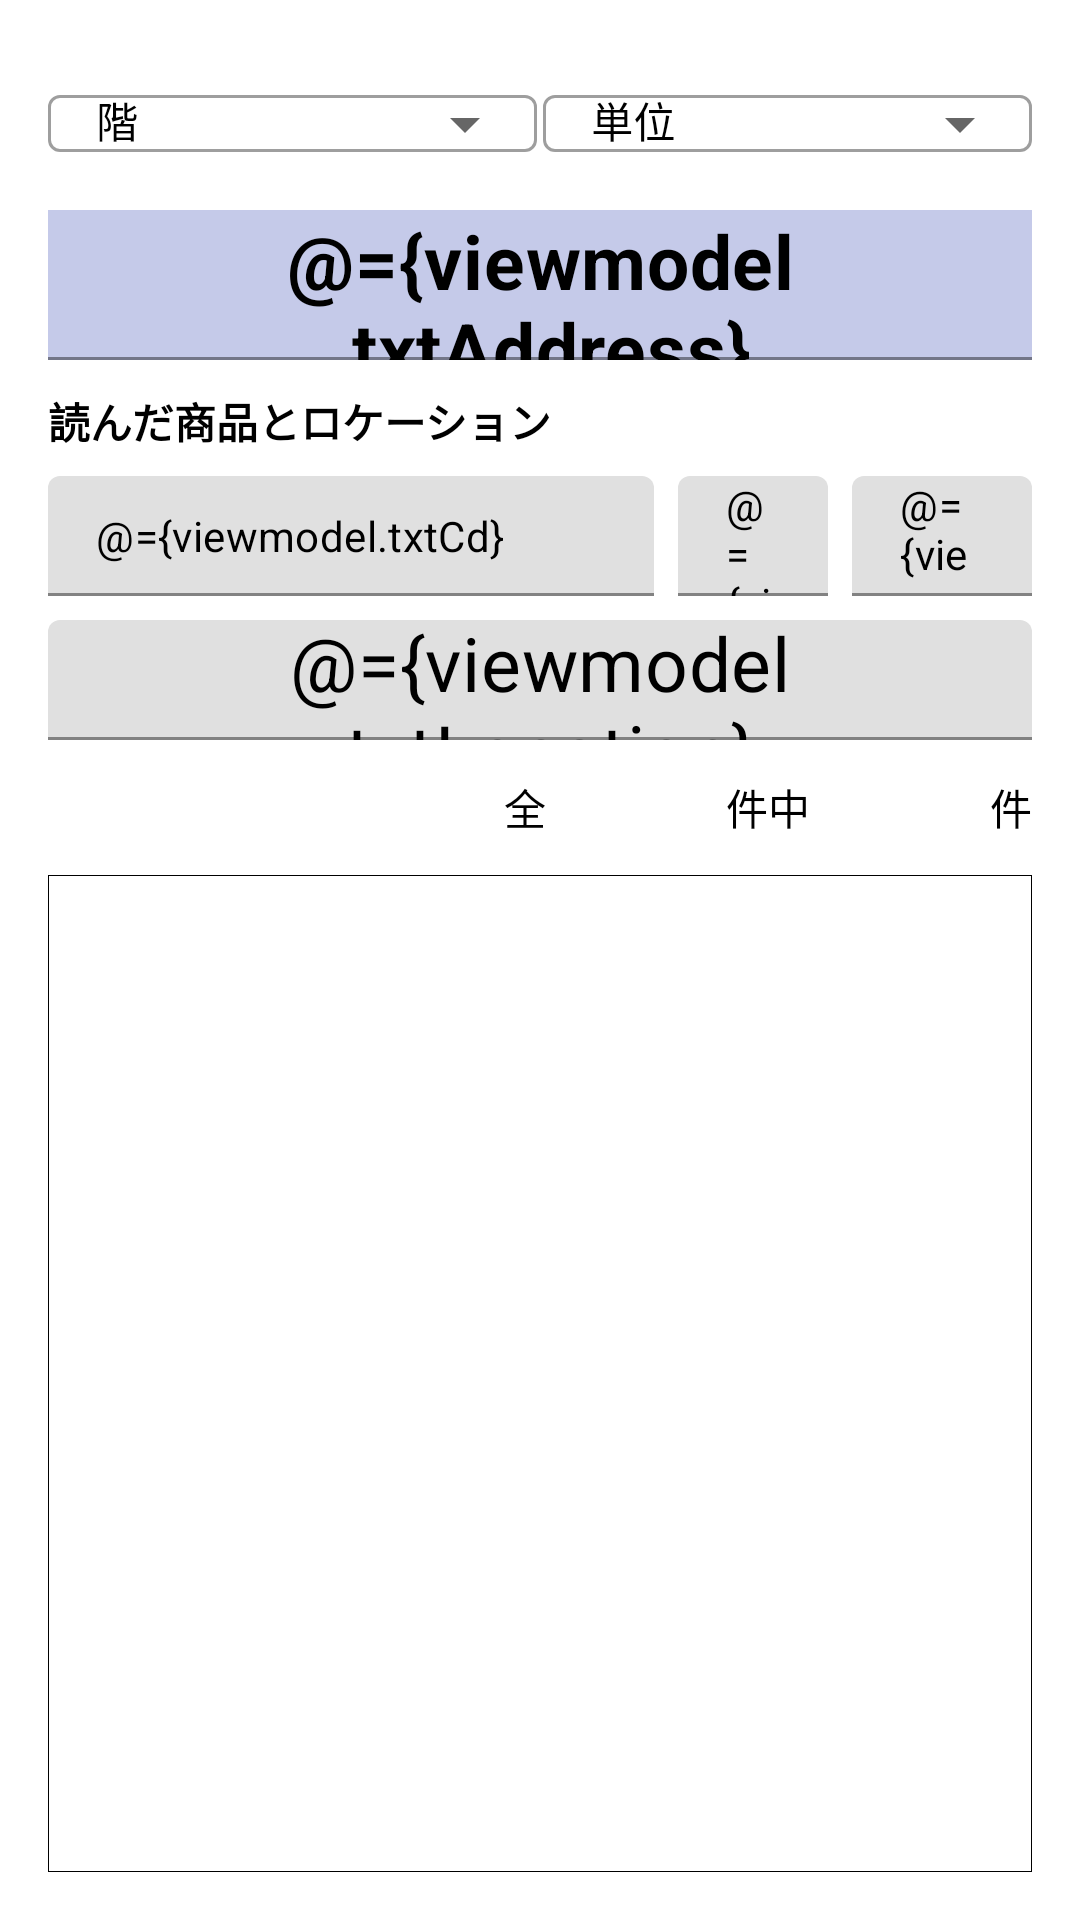

Produce the Android XML layout that renders to this screen, including the resource entries it uses.
<!-- AndroidManifest.xml: application theme Theme.Pot_terminal -->
<!-- res/layout/collation_receiving_page01.xml -->
<?xml version="1.0" encoding="utf-8"?>
<layout
  xmlns:tools="http://schemas.android.com/tools"
  xmlns:android="http://schemas.android.com/apk/res/android"
  xmlns:app="http://schemas.android.com/apk/res-auto">

  <data>
    <variable name="viewmodel" type="com.bigsize.pot_terminal.viewmodel.CollationReceivingPage01" />
  </data>

  <androidx.constraintlayout.widget.ConstraintLayout
    android:layout_width="match_parent"
    android:layout_height="match_parent"
    android:descendantFocusability="afterDescendants"
    tools:context=".CollationReceivingPage01">

    <ProgressBar
      android:id="@+id/prg_view01"
      style="?android:attr/progressBarStyleHorizontal"
      android:layout_width="0dp"
      android:layout_height="wrap_content"
      android:indeterminate="true"
      android:visibility="invisible"
      app:layout_constraintEnd_toEndOf="parent"
      app:layout_constraintStart_toStartOf="parent"
      app:layout_constraintTop_toTopOf="parent" />

    <com.google.android.material.textfield.TextInputLayout
      android:id="@+id/lay_floor"
      style="@style/Widget.MaterialComponents.TextInputLayout.OutlinedBox.ExposedDropdownMenu"
      android:layout_width="0dp"
      android:layout_height="45dp"
      android:layout_marginStart="16dp"
      android:layout_marginEnd="1dp"
      android:hint="階"
      android:textColorHint="?android:textColor"
      app:layout_constraintEnd_toStartOf="@+id/lay_unit"
      app:layout_constraintHorizontal_bias="0.5"
      app:layout_constraintStart_toStartOf="parent"
      app:layout_constraintTop_toBottomOf="@+id/prg_view01">

      <AutoCompleteTextView
        android:id="@+id/txt_floor"
        android:layout_width="match_parent"
        android:layout_height="wrap_content"
        android:autoText="false"
        android:editable="false"
        android:textSize="14sp" />
    </com.google.android.material.textfield.TextInputLayout>

    <com.google.android.material.textfield.TextInputLayout
      android:id="@+id/lay_unit"
      style="@style/Widget.MaterialComponents.TextInputLayout.OutlinedBox.ExposedDropdownMenu"
      android:layout_width="0dp"
      android:layout_height="45dp"
      android:layout_marginStart="1dp"
      android:layout_marginEnd="16dp"
      android:hint="単位"
      android:textColorHint="?android:textColor"
      app:layout_constraintEnd_toEndOf="parent"
      app:layout_constraintHorizontal_bias="0.5"
      app:layout_constraintStart_toEndOf="@+id/lay_floor"
      app:layout_constraintTop_toTopOf="@+id/lay_floor">

      <AutoCompleteTextView
        android:id="@+id/txt_unit"
        android:layout_width="match_parent"
        android:layout_height="wrap_content"
        android:autoText="false"
        android:editable="false"
        android:textSize="14sp" />
    </com.google.android.material.textfield.TextInputLayout>

    <com.google.android.material.textfield.TextInputLayout
      android:id="@+id/lay_address"
      style="@style/Widget.MaterialComponents.TextInputLayout.FilledBox"
      android:layout_width="0dp"
      android:layout_height="50dp"
      android:layout_marginStart="16dp"
      android:layout_marginTop="9dp"
      android:layout_marginEnd="16dp"
      android:textColorHint="?android:textColor"
      app:errorEnabled="true"
      app:expandedHintEnabled="true"
      app:layout_constraintEnd_toEndOf="parent"
      app:layout_constraintStart_toStartOf="parent"
      app:layout_constraintTop_toBottomOf="@+id/lay_floor">

      <com.google.android.material.textfield.TextInputEditText
        android:id="@+id/txt_address"
        android:layout_width="match_parent"
        android:layout_height="match_parent"
        android:background="#C5CAE9"
        android:enabled="false"
        android:gravity="center_horizontal|center_vertical"
        android:text="@={viewmodel.txtAddress}"
        android:textColor="#000000"
        android:textSize="25sp"
        android:textStyle="bold" />
    </com.google.android.material.textfield.TextInputLayout>

    <TextView
      android:id="@+id/txt_view05"
      android:layout_width="wrap_content"
      android:layout_height="wrap_content"
      android:layout_marginStart="16dp"
      android:layout_marginTop="10dp"
      android:text="読んだ商品とロケーション"
      android:textStyle="bold"
      app:layout_constraintStart_toStartOf="parent"
      app:layout_constraintTop_toBottomOf="@+id/lay_address" />

    <com.google.android.material.textfield.TextInputLayout
      android:id="@+id/lay_cd"
      style="@style/Widget.MaterialComponents.TextInputLayout.FilledBox"
      android:layout_width="0dp"
      android:layout_height="40dp"
      android:layout_marginStart="16dp"
      android:layout_marginTop="8dp"
      android:layout_marginEnd="8dp"
      app:errorEnabled="true"
      app:expandedHintEnabled="true"
      app:layout_constraintEnd_toStartOf="@+id/lay_cn"
      app:layout_constraintStart_toStartOf="parent"
      app:layout_constraintTop_toBottomOf="@+id/txt_view05">

      <com.google.android.material.textfield.TextInputEditText
        android:id="@+id/txt_cd"
        android:layout_width="match_parent"
        android:layout_height="match_parent"
        android:enabled="false"
        android:inputType="textEmailAddress"
        android:text="@={viewmodel.txtCd}"
        android:textColor="#000000"
        android:textSize="14sp" />
    </com.google.android.material.textfield.TextInputLayout>

    <com.google.android.material.textfield.TextInputLayout
      android:id="@+id/lay_cn"
      style="@style/Widget.MaterialComponents.TextInputLayout.FilledBox"
      android:layout_width="50dp"
      android:layout_height="40dp"
      android:layout_marginEnd="8dp"
      app:errorEnabled="true"
      app:expandedHintEnabled="true"
      app:layout_constraintEnd_toStartOf="@+id/lay_sz"
      app:layout_constraintTop_toTopOf="@+id/lay_cd">

      <com.google.android.material.textfield.TextInputEditText
        android:id="@+id/txt_cn"
        android:layout_width="match_parent"
        android:layout_height="match_parent"
        android:enabled="false"
        android:text="@={viewmodel.txtCn}"
        android:textColor="#000000"
        android:textSize="14sp" />
    </com.google.android.material.textfield.TextInputLayout>

    <com.google.android.material.textfield.TextInputLayout
      android:id="@+id/lay_sz"
      style="@style/Widget.MaterialComponents.TextInputLayout.FilledBox"
      android:layout_width="60dp"
      android:layout_height="40dp"
      android:layout_marginEnd="16dp"
      app:errorEnabled="true"
      app:expandedHintEnabled="true"
      app:layout_constraintEnd_toEndOf="parent"
      app:layout_constraintTop_toTopOf="@+id/lay_cd">

      <com.google.android.material.textfield.TextInputEditText
        android:id="@+id/txt_sz"
        android:layout_width="match_parent"
        android:layout_height="match_parent"
        android:enabled="false"
        android:text="@={viewmodel.txtSz}"
        android:textColor="#000000"
        android:textSize="14sp" />
    </com.google.android.material.textfield.TextInputLayout>

    <com.google.android.material.textfield.TextInputLayout
      android:id="@+id/lay_location"
      style="@style/Widget.MaterialComponents.TextInputLayout.FilledBox"
      android:layout_width="0dp"
      android:layout_height="40dp"
      android:layout_marginStart="16dp"
      android:layout_marginTop="8dp"
      android:layout_marginEnd="16dp"
      android:textColorHint="?android:textColor"
      app:errorEnabled="true"
      app:expandedHintEnabled="true"
      app:layout_constraintEnd_toEndOf="parent"
      app:layout_constraintStart_toStartOf="parent"
      app:layout_constraintTop_toBottomOf="@+id/lay_cd">

      <com.google.android.material.textfield.TextInputEditText
        android:id="@+id/txt_location"
        android:layout_width="match_parent"
        android:layout_height="match_parent"
        android:enabled="false"
        android:gravity="center_horizontal|center_vertical"
        android:text="@={viewmodel.txtLocation}"
        android:textColor="#000000"
        android:textSize="25sp" />
    </com.google.android.material.textfield.TextInputLayout>

    <TextView
      android:id="@+id/txt_view01"
      android:layout_width="wrap_content"
      android:layout_height="45dp"
      android:gravity="center_horizontal|center_vertical"
      android:text="全"
      app:layout_constraintEnd_toStartOf="@+id/cnt_total"
      app:layout_constraintTop_toTopOf="@+id/cnt_total" />

    <TextView
      android:id="@+id/cnt_total"
      android:layout_width="60dp"
      android:layout_height="45dp"
      android:gravity="center|center_vertical"
      android:text="@{viewmodel.cntTotal}"
      android:textSize="20sp"
      app:layout_constraintEnd_toStartOf="@+id/txt_view02"
      app:layout_constraintTop_toBottomOf="@+id/lay_location" />

    <TextView
      android:id="@+id/txt_view02"
      android:layout_width="wrap_content"
      android:layout_height="45dp"
      android:gravity="center_horizontal|center_vertical"
      android:text="件中"
      app:layout_constraintEnd_toStartOf="@+id/cnt_read"
      app:layout_constraintTop_toTopOf="@+id/cnt_total" />

    <TextView
      android:id="@+id/cnt_read"
      android:layout_width="60dp"
      android:layout_height="45dp"
      android:gravity="center|center_vertical"
      android:text="@{viewmodel.cntRead}"
      android:textSize="20sp"
      app:layout_constraintEnd_toStartOf="@+id/txt_view03"
      app:layout_constraintTop_toTopOf="@+id/cnt_total" />

    <TextView
      android:id="@+id/txt_view03"
      android:layout_width="wrap_content"
      android:layout_height="45dp"
      android:layout_marginEnd="16dp"
      android:gravity="center_horizontal|center_vertical"
      android:text="件"
      app:layout_constraintEnd_toEndOf="parent"
      app:layout_constraintTop_toTopOf="@+id/cnt_total" />

    <ListView
      android:id="@+id/lst_view01"
      android:layout_width="0dp"
      android:layout_height="0dp"
      android:layout_marginStart="16dp"
      android:layout_marginEnd="16dp"
      android:layout_marginBottom="16dp"
      android:background="@drawable/border"
      android:divider="#00000000"
      app:layout_constraintBottom_toBottomOf="parent"
      app:layout_constraintEnd_toEndOf="parent"
      app:layout_constraintStart_toStartOf="parent"
      app:layout_constraintTop_toBottomOf="@+id/cnt_total" />

  </androidx.constraintlayout.widget.ConstraintLayout>

</layout>
<!-- resources referenced by this layout -->
<resources>
  <!-- drawable border (drawable) -->
  <shape xmlns:android="http://schemas.android.com/apk/res/android">
    <stroke android:width="1px" android:color="#000000" />
  </shape>
  <style name="Theme.Pot_terminal" parent="Theme.MaterialComponents.DayNight.DarkActionBar">
      
      <item name="colorPrimary">@color/purple_500</item>
      <item name="colorPrimaryVariant">@color/teal_700</item>
      <item name="colorOnPrimary">@color/white</item>
      
      <item name="colorSecondary">@color/teal_200</item>
      <item name="colorSecondaryVariant">@color/teal_700</item>
      <item name="colorOnSecondary">@color/black</item>
      
      <item name="android:statusBarColor" tools:targetApi="l">?attr/colorPrimaryVariant</item>
      
      
      
      <item name="actionBarSize">54dp</item>
      <item name="android:actionBarSize">44dp</item>
      <item name="android:padding">0dp</item>
      <item name="android:paddingLeft">0dp</item>
      <item name="android:paddingRight">0dp</item>
      <item name="android:textColor">@color/black</item>
    </style>
  <color name="purple_500">#FF6200EE</color>
  <color name="teal_700">#FF018786</color>
  <color name="white">#FFFFFFFF</color>
  <color name="teal_200">#FF03DAC5</color>
  <color name="black">#FF000000</color>
</resources>
